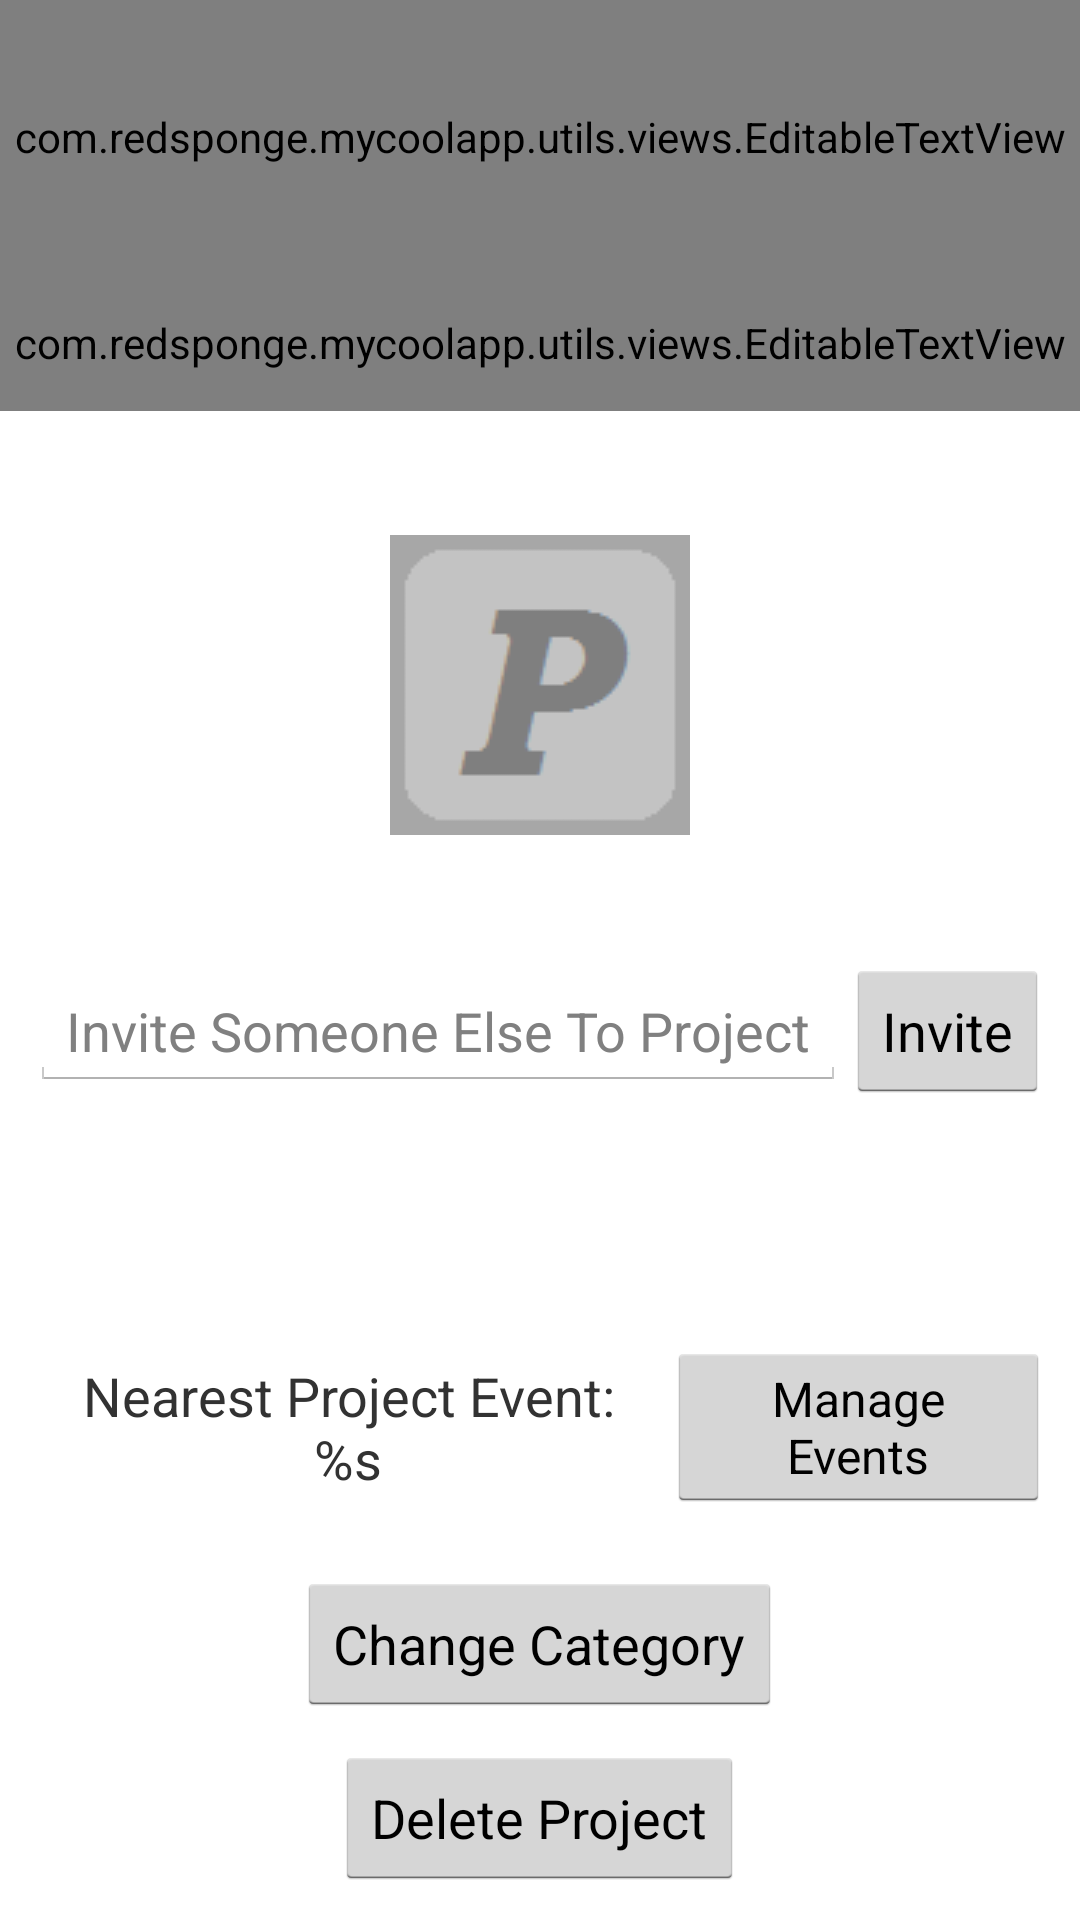

Produce the Android XML layout that renders to this screen, including the resource entries it uses.
<!-- AndroidManifest.xml: application theme AppTheme -->
<!-- res/layout/activity_project.xml -->
<?xml version="1.0" encoding="utf-8"?>
<LinearLayout xmlns:android="http://schemas.android.com/apk/res/android"
    xmlns:app="http://schemas.android.com/apk/res-auto"
    android:orientation="vertical"
    android:layout_width="match_parent"
    android:layout_height="match_parent"
    android:weightSum="7">

    <com.redsponge.mycoolapp.utils.views.EditableTextView
        app:alertTitle="Change Name"
        android:layout_width="match_parent"
        android:layout_height="0dp" android:layout_weight="1" android:text="@string/project_title_placeholder" android:gravity="center"
        android:textSize="36sp" android:id="@+id/projectTitle"/>

    <com.redsponge.mycoolapp.utils.views.EditableTextView
        app:alertTitle="Change Description"
        android:layout_width="match_parent"
        android:layout_height="0dp" android:layout_weight="0.5" android:text="@string/project_description_placeholder" android:gravity="center"
        android:id="@+id/projectDescription" android:textSize="18sp" />

    <ImageView
        android:id="@+id/projectIcon"
        android:layout_width="wrap_content"
        android:layout_gravity="center"
        android:layout_height="0dp"
        android:layout_weight="2"
        android:clickable="true"
        android:onClick="changeImageButtonClicked"
        android:scaleType="fitCenter"
        android:src="@drawable/project_default_pic" />

    <RelativeLayout
        android:layout_width="match_parent"
        android:layout_height="0dp"
        android:layout_weight="3.5">

        <LinearLayout
            android:layout_width="match_parent"
            android:layout_height="wrap_content"
            android:gravity="center_horizontal">

            <AutoCompleteTextView
                android:id="@+id/inviteNameInput"
                android:layout_width="wrap_content"
                android:layout_height="wrap_content"
                android:layout_marginBottom="10dp"
                android:hint="Invite Someone Else To Project"
                android:maxLength="16" />

            <Button
                android:layout_width="wrap_content"
                android:layout_height="wrap_content"
                android:onClick="tryInviteUser"
                android:text="Invite" />
        </LinearLayout>

        <LinearLayout
            android:layout_width="match_parent"
            android:layout_height="wrap_content"
            android:layout_above="@+id/editCategory"
            android:padding="10dp" android:weightSum="4"
            android:layout_marginBottom="10dp">
            <TextView
                android:id="@+id/nearestEventDisplay"
                android:layout_width="0dp" android:layout_weight="2.5"
                android:layout_height="match_parent" android:gravity="center"
                android:text="@string/nearest_project_event_preview" android:textSize="18sp" />
            <Button
                android:layout_width="0dp" android:layout_weight="1.5"
                android:textSize="16sp"
                android:layout_height="match_parent" android:text="Manage Events"
                android:onClick="enterManageEvents"/>
        </LinearLayout>
        <Button
            android:id="@+id/editCategory"
            android:layout_above="@+id/deleteProject"
            android:layout_centerHorizontal="true"
            android:layout_width="wrap_content"
            android:layout_height="wrap_content"
            android:layout_marginBottom="10dp"
            android:onClick="editCategory"
            android:text="Change Category" />

        <Button
            android:id="@+id/deleteProject"
            android:layout_width="wrap_content"
            android:layout_height="wrap_content"
            android:layout_alignParentBottom="true"
            android:layout_centerHorizontal="true"
            android:layout_marginBottom="10dp"
            android:text="Delete Project" />
    </RelativeLayout>
</LinearLayout>
<!-- resources referenced by this layout -->
<resources>
  <!-- drawable project_default_pic: png bitmap (drawable, 902 bytes) -->
  <string name="nearest_project_event_preview">Nearest Project Event:\n%s</string>
  <string name="project_description_placeholder">A Very Cool Description!</string>
  <string name="project_title_placeholder">Project Title</string>
  <style name="AppTheme" parent="android:Theme.Holo.Light">
          
          <item name="android:actionBarStyle">@style/ActionBar</item>
      </style>
  <style name="ActionBar" parent="@android:style/Widget.Holo.Light.ActionBar">
          <item name="android:titleTextStyle">@style/MyTheme.ActionBar.TitleTextStyle</item>
          <item name="android:background">@color/colorPrimary</item>
          <item name="android:icon">@android:color/transparent</item>
      </style>
  <style name="MyTheme.ActionBar.TitleTextStyle" parent="@android:style/TextAppearance.Holo.Widget.ActionBar.Title">
          <item name="android:textColor">@color/white</item>
      </style>
  <color name="colorPrimary">#f2900f</color>
  <color name="white">#FFFFFF</color>
</resources>
